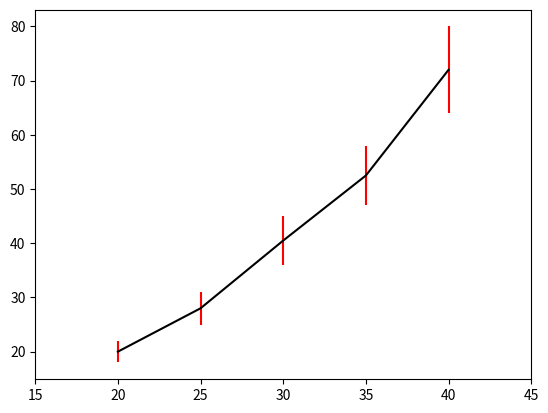

Reproduce this figure in Python.
#!/usr/bin/env python3
# -*- coding: utf-8 -*-
"""
ヽ(。_°)ノ 这是第五个剑魔
"""
__date__ = 'March 23, 2016'
__author__ = 'Nasy'

import matplotlib.pyplot as plt
import numpy as np

x = np.linspace(20, 40, 5)
y = np.array([20, 28, 40.5, 52.5, 72])

y1 = np.array([18, 25, 36, 47, 64])
y2 = np.array([22, 31, 45, 58, 80])

plt.errorbar(x, y, [y - y1, y2 - y], ecolor='red', color='black')
plt.xlim([15, 45])
plt.show()
